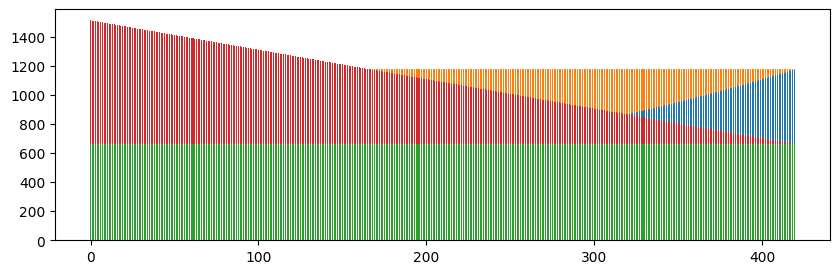

Here is the Python script that generated this plot:
# Mortgage Calculator - Calculate the monthly payments of a fixed term mortgage over given Nth terms at a given interest rate.
# Also figure out how long it will take the user to pay back the loan. 
# For added complexity, add an option for users to select the compounding interval (Monthly, Weekly, Daily, Continually).

import matplotlib.pyplot as plt; plt.rcdefaults()
from collections import OrderedDict
import numpy as np

class Mortgage:
    '''
    def __init__(self):
        self.f_cost = 0 #flat_cost
        self.own_c_p = 0 #own contribution in %
        self.b_comm = 0 #bank_commision
        self.c_spread = 0 #credit_spread in %
        self.ref_rate = 0 #reference_rate in %
        self.years = 0 #number of years
        self.p_p_y = 12 #usually 12 payments per year
    '''
    def __init__(self):
        self.f_cost = 340000 #flat_cost
        self.own_c_p = 20 #own contribution in %
        self.b_comm = 2.5 #bank_commision
        self.c_spread = 2 #credit_spread in %
        self.ref_rate = 1.67 #reference_rate in %
        self.years = 35 #number of years
        self.p_p_y = 12 #usually 12 payments per year
    
    def credit_parameters(self):
        self.f_cost = float(raw_input('Set cost of the flat: '))
        self.own_c_p = float(raw_input('Set amount of your own contribution, in %: '))
        self.b_comm = float(raw_input('Set amount of bank commision, in %: '))
        self.years = int(raw_input('Set number of years: '))
        self.c_spread = float(raw_input('Set credit spread of your bank, in %: '))
        self.ref_rate = float(raw_input('Set reference rate in you country, in %: '))
        self.p_p_y = int(raw_input('Set number of instalments per year (usually is 12): '))
        
    def mortgage_calc(self):
        own_c = self.f_cost * self.own_c_p / 100
        self.credit_amount_nc = self.f_cost - own_c
        self.real_commision = self.credit_amount_nc * self.b_comm / 100 
        self.credit_cost = self.credit_amount_nc + self.real_commision
        self.payments_num = self.years * self.p_p_y # Number of payments
        self.i_p_y = self.c_spread + self.ref_rate #Interest per Year

    def mortgage_parameters(self):
        print ('BASIC DATA ABOUT MORTGAGE'.center(45 + 10, '-'))
        basic_data = OrderedDict([
                                ('Credit without bank commission', str(self.credit_amount_nc)),
                                ('Bank commision', str(self.real_commision)),
                                ('Credit cost with bank commission', str(self.credit_cost)),
                                ('Total number of payments', str(self.payments_num)),
                                ('Number of years', str(self.years)),
                                ('Total interest', str(self.i_p_y)+'%')
                                ])
        for k, v in basic_data.items():
            print (k.ljust(45, '.') + v.rjust(10))
        
    def loan_installment(self):
        self.q = 1 + (self.i_p_y/100 / self.p_p_y)
        self.loan_inst = (self.credit_cost*(self.q**self.payments_num)*(self.q-1))/((self.q**self.payments_num)-1)
        self.amount_to_pay = self.loan_inst * self.payments_num
        print ('FIXED INSTALLMENT CREDIT'.center(45 + 10, '-'))
        print ('Monthly loan installment: '.ljust(45, '-') + str(round(self.loan_inst,2)).rjust(10))
            
    def fixed_installment(self):
        self.capital=[]
        self.interest2 =[]
        capital_sum = 0
        self.interest_sum = 0
        self.interest = self.i_p_y/100/self.p_p_y
        for x in range(1,self.payments_num+1):
            self.capital_installment = (self.credit_cost*self.interest*(1+self.interest)**(x-1))/((1+self.interest)**self.payments_num-1)
            self.interest_installment = self.loan_inst - self.capital_installment
            self.capital.append(round(self.capital_installment,2))
            self.interest2.append(round(self.interest_installment,2))
            capital_sum += self.capital_installment
            self.interest_sum += self.interest_installment        
            
    def f_parameters(self):
        basic_data = OrderedDict([
                                ('First capital installment', str(round(self.capital[0],2))),
                                ('Fist interest installment', str(round(self.interest2[0],2))),
                                ('Total interest installment', str(round(self.interest_sum,2))),
                                ('Total amount to pay', str(round(self.amount_to_pay,2)))
                                ])
        for k, v in basic_data.items():
            print (k.ljust(45, '.') + v.rjust(10))

    def bar_chart_size(self):
        self.fig_size = plt.rcParams["figure.figsize"]
        self.fig_size[0] = 10
        self.fig_size[1] = 3
        plt.rcParams["figure.figsize"] = self.fig_size
        
    def bar_chart(self):
        cap = self.capital
        inter = self.interest2
        N = len(cap)
        ind = np.arange(N)    # the x locations for the groups
        width = 0.6       # the width of the bars: can also be len(x) sequence
        p1 = plt.bar(ind, cap, width)
        p2 = plt.bar(ind, inter, width, bottom=cap)
        plt.show()

    def loan_d_installment(self):
        self.capital_d_inst = self.credit_cost / self.payments_num
        self.interest_d_inst = ((self.credit_cost-(1-1)*self.capital_d_inst)*self.i_p_y/100)/self.p_p_y
        self.amount_to_pay_d = self.capital_d_inst + self.interest_d_inst       
            
    def decreasing_installment(self):
        self.d_capital=[]
        self.d_interest2 =[]
        self.d_total = []
        d_capital_sum = 0
        d_interest_sum = 0
        d_total_sum = 0
        self.interest = self.i_p_y/100/self.p_p_y
        for x in range(1,self.payments_num+1):
            self.interest_d_installment = ((self.credit_cost-(x-1)*self.capital_d_inst)*self.i_p_y/100)/self.p_p_y
            self.capital_d_installment = self.capital_d_inst
            self.total_d_installment = self.interest_d_installment + self.capital_d_installment
            self.d_capital.append(round(self.capital_d_installment,2))
            self.d_interest2.append(round(self.interest_d_installment,2))
            self.d_total.append(round(self.total_d_installment,2))
            d_capital_sum += self.capital_d_installment
            d_interest_sum += self.interest_d_installment
            d_total_sum += self.total_d_installment
        print ('Total interest installments'.ljust(45, '-') + str(round(d_interest_sum,2)).rjust(10))
        print ('Total amount to pay'.ljust(45, '-') + str(round(d_total_sum,2)).rjust(10))

    def d_parameters(self):
        print ('DESCENDING INSTALLMENT CREDIT'.center(45 + 10, '-'))
        basic_data = OrderedDict([
                                ('Fist loan installment', str(round(self.amount_to_pay_d,2))),
                                ('Constant capital installment is', str(round(self.capital_d_inst,2))),
                                ('First decreassing interest installment is', str(round(self.interest_d_inst,2)))
                                 ])
        for k, v in basic_data.items():
            print (k.ljust(45, '.') + v.rjust(10))
        
    def bar_chart_d(self):
        cap = self.d_capital
        inter = self.d_interest2
        N = len(cap)
        ind = np.arange(N)# the x locations for the groups
        width = 0.6       # the width of the bars: can also be len(x) sequence
        p1 = plt.bar(ind, cap, width)
        p2 = plt.bar(ind, inter, width, bottom=cap)
        plt.show()

kredyt = Mortgage()
#kredyt.credit_parameters()
kredyt.mortgage_calc()
kredyt.mortgage_parameters()
kredyt.loan_installment()
kredyt.fixed_installment()
kredyt.f_parameters()
kredyt.bar_chart_size()
kredyt.bar_chart()
#kredyt.print_f_results()

kredyt.loan_d_installment()
kredyt.d_parameters()
kredyt.decreasing_installment()
kredyt.bar_chart_d()

import os
